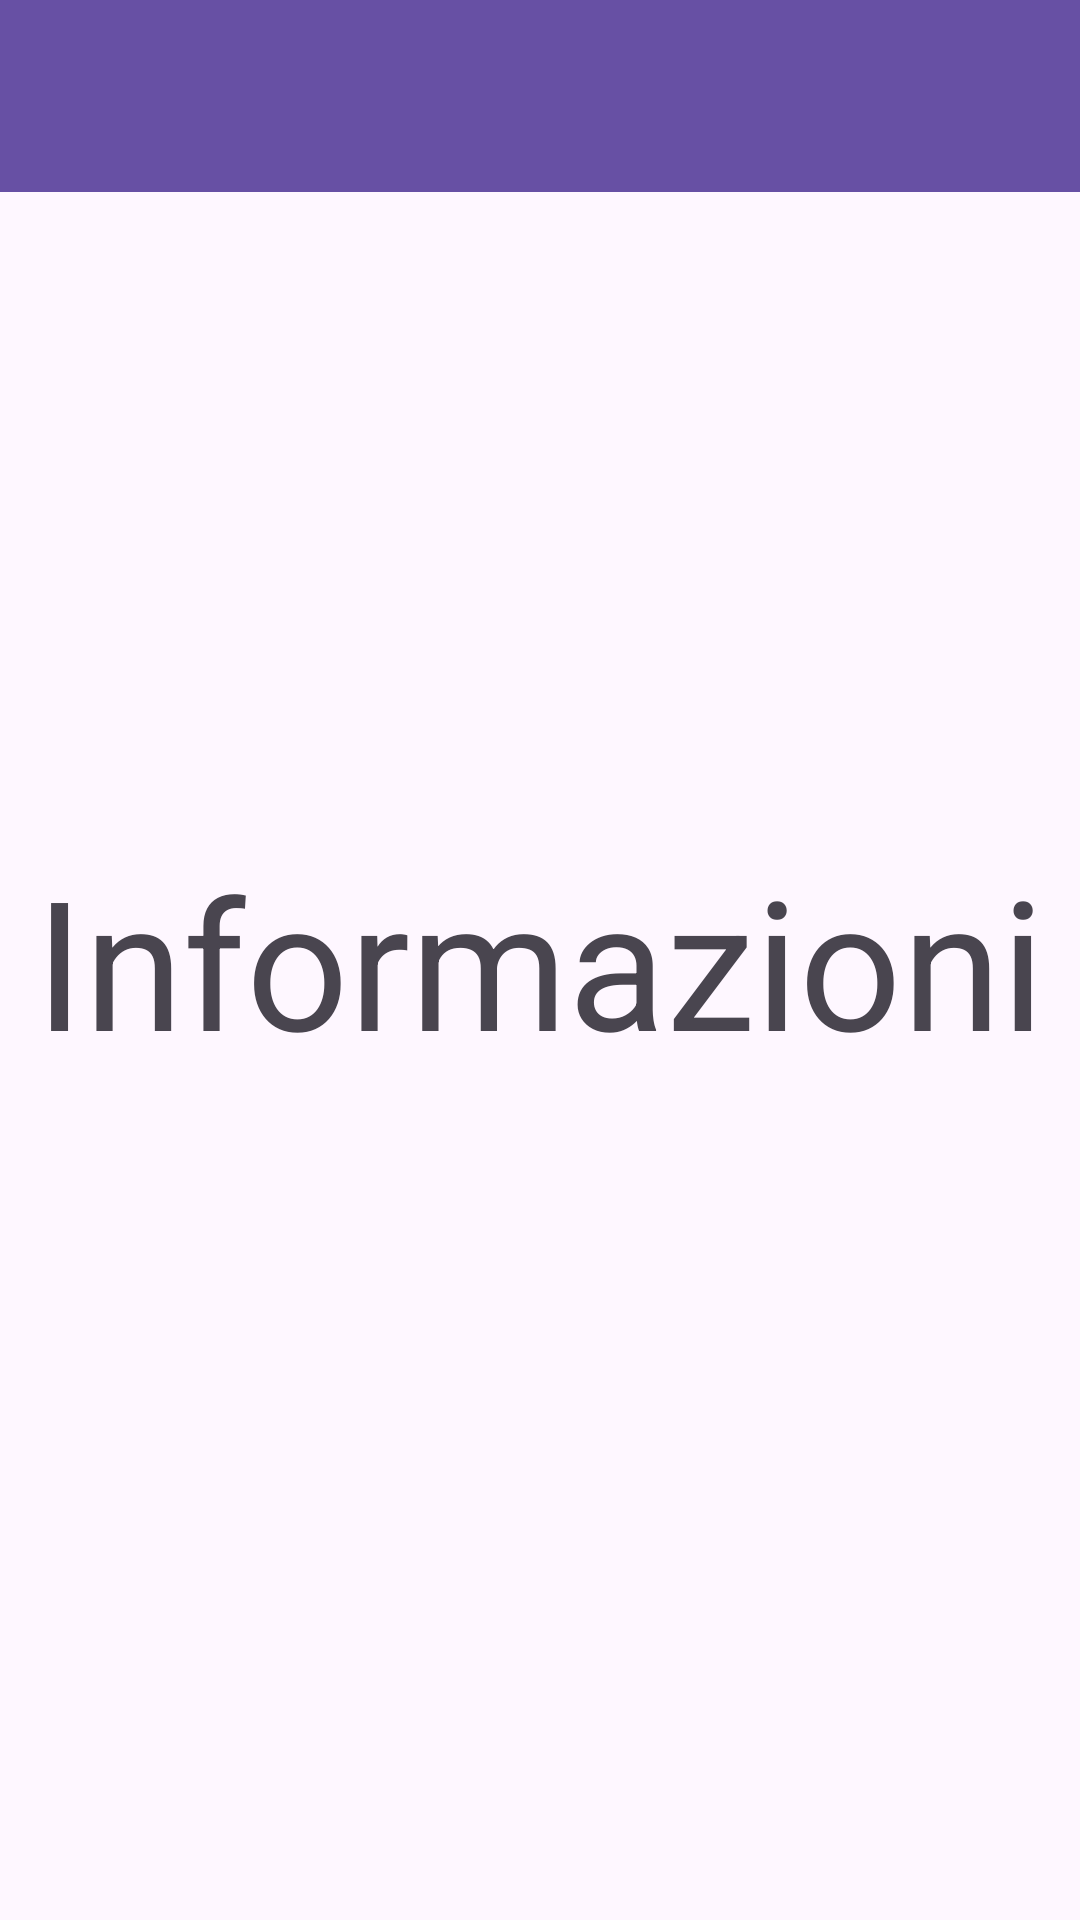

Write the Android layout XML for this screen, with the resource values it uses.
<!-- AndroidManifest.xml: application theme Theme.DietaMacro -->
<!-- res/layout/fragment_informazioni_personali.xml -->
<?xml version="1.0" encoding="utf-8"?>
<FrameLayout xmlns:android="http://schemas.android.com/apk/res/android"
    xmlns:tools="http://schemas.android.com/tools"
    android:layout_width="match_parent"
    android:layout_height="match_parent"
    tools:context=".InformazioniPersonaliFragment">

    <androidx.appcompat.widget.Toolbar
        android:id="@+id/toolbar"
        android:layout_width="match_parent"
        android:layout_height="wrap_content"
        android:background="?attr/colorPrimary" />

    <TextView
        android:layout_width="wrap_content"
        android:layout_height="wrap_content"
        android:text="Informazioni"
        android:textSize="60sp"
        android:layout_gravity="center"/>

</FrameLayout>
<!-- resources referenced by this layout -->
<resources>
  <style name="Theme.DietaMacro" parent="Base.Theme.DietaMacro" />
  <style name="Base.Theme.DietaMacro" parent="Theme.Material3.DayNight.NoActionBar">
          
          
      </style>
</resources>
